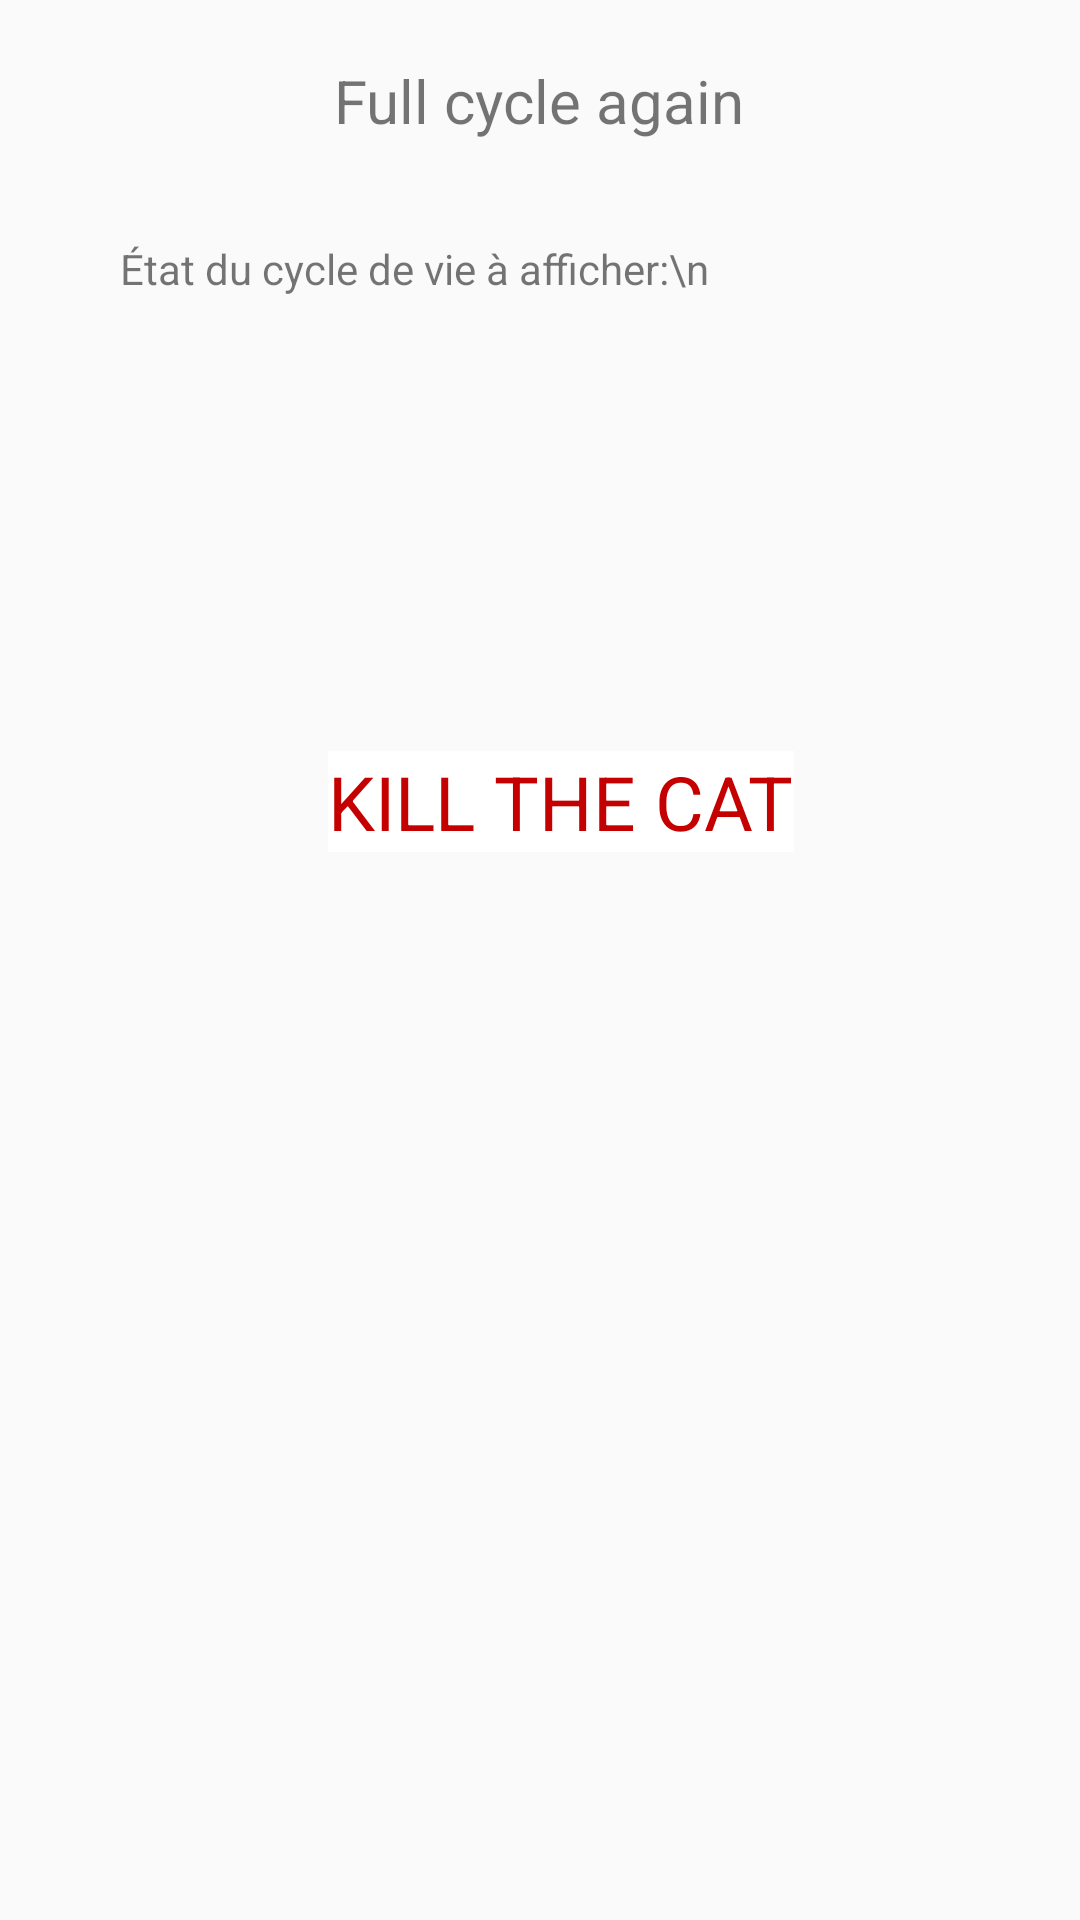

Write the Android layout XML for this screen, with the resource values it uses.
<!-- AndroidManifest.xml: application theme AppTheme -->
<!-- res/layout/activity_life_cycle.xml -->
<?xml version="1.0" encoding="utf-8"?>
<androidx.constraintlayout.widget.ConstraintLayout xmlns:android="http://schemas.android.com/apk/res/android"
    android:id="@+id/idLayoutActivityLifeCycle"
    xmlns:app="http://schemas.android.com/apk/res-auto"
    xmlns:tools="http://schemas.android.com/tools"
    android:layout_width="match_parent"
    android:layout_height="match_parent"
    tools:context=".LifeCycleActivity">

    <TextView
        android:id="@+id/idTitleLifeCycle"
        android:layout_width="wrap_content"
        android:layout_height="wrap_content"
        android:layout_marginTop="20dp"
        android:textSize="20dp"
        android:text="Full cycle again"
        app:layout_constraintEnd_toEndOf="parent"
        app:layout_constraintHorizontal_bias="0.498"
        app:layout_constraintStart_toStartOf="parent"
        app:layout_constraintTop_toTopOf="parent" />


    <TextView
        android:id="@+id/returnlog"
        android:layout_width="wrap_content"
        android:layout_height="wrap_content"
        android:layout_marginStart="40dp"
        android:layout_marginLeft="40dp"
        android:layout_marginTop="80dp"
        android:text="État du cycle de vie à afficher:\n"
        app:layout_constraintStart_toStartOf="parent"
        app:layout_constraintTop_toTopOf="parent" />

    <ImageView
        android:id="@+id/kill_btn"
        android:layout_width="wrap_content"
        android:layout_height="wrap_content"
        android:layout_marginTop="140dp"
        app:layout_constraintStart_toStartOf="parent"
        app:layout_constraintTop_toTopOf="parent"
        app:srcCompat="@drawable/talosprinciple_crop" />

    <ImageView
        android:id="@+id/imageView3"
        android:layout_width="wrap_content"
        android:layout_height="wrap_content"
        android:layout_marginStart="272dp"
        android:layout_marginLeft="272dp"
        android:layout_marginTop="440dp"
        app:layout_constraintStart_toStartOf="parent"
        app:layout_constraintTop_toTopOf="parent"
        app:srcCompat="@android:drawable/ic_delete" />

    <ImageView
        android:id="@+id/imageView5"
        android:layout_width="wrap_content"
        android:layout_height="wrap_content"
        android:layout_marginStart="312dp"
        android:layout_marginLeft="312dp"
        android:layout_marginTop="440dp"
        app:layout_constraintStart_toStartOf="parent"
        app:layout_constraintTop_toTopOf="parent"
        app:srcCompat="@android:drawable/ic_delete" />

    <TextView
        android:id="@+id/textView8"
        android:layout_width="wrap_content"
        android:layout_height="wrap_content"
        android:layout_marginBottom="356dp"
        android:text="KILL THE CAT"
        android:background="@color/white"
        android:textColor="@color/colorPrimary"
        android:textSize="25dp"
        app:layout_constraintBottom_toBottomOf="parent"
        app:layout_constraintEnd_toEndOf="parent"
        app:layout_constraintHorizontal_bias="0.535"
        app:layout_constraintStart_toStartOf="parent" />

</androidx.constraintlayout.widget.ConstraintLayout>
<!-- resources referenced by this layout -->
<resources>
  <color name="colorPrimary">#C50000</color>
  <color name="white">#FFFFFF</color>
  <style name="AppTheme" parent="Theme.AppCompat.Light.DarkActionBar">
          
          <item name="colorPrimary">@color/colorPrimary</item>
          <item name="colorPrimaryDark">@color/colorPrimaryDark</item>
          <item name="colorAccent">@color/colorAccent</item>
      </style>
  <color name="colorPrimaryDark">#730000</color>
  <color name="colorAccent">#FF0000</color>
</resources>
